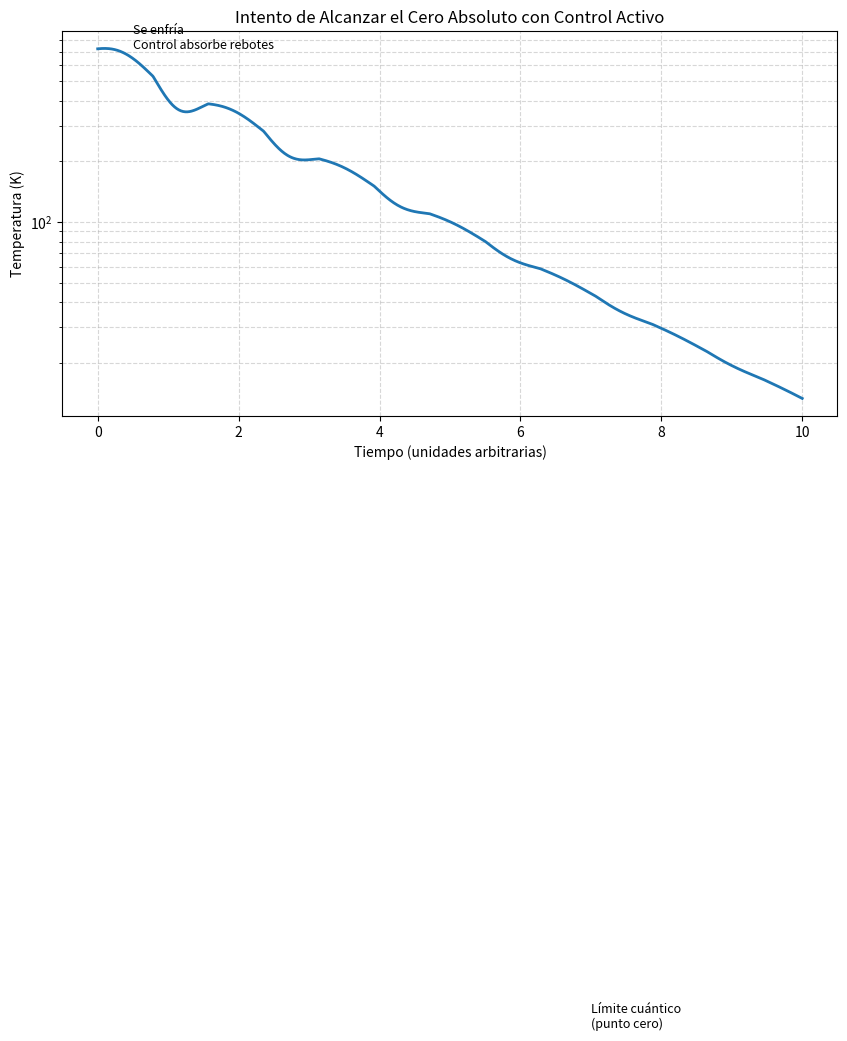

Reproduce this figure in Python.
#!/usr/bin/env python3
# -*- coding: utf-8 -*-
"""
🧊 Cero Absoluto forzado (marco clásico con control activo)
----------------------------------------------------------
- Enfriamiento exponencial natural.
- Rebotes térmicos (reorganización interna del sistema).
- Control activo que intenta "capturar" esos rebotes y drenarlos.
- Límite cuántico final (no podés pasar de ahí sin violar física actual).

[redacted]
"""

import numpy as np
import matplotlib.pyplot as plt

# Constantes físicas
k_B = 1.380649e-23  # Constante de Boltzmann [J/K]

# Parámetros iniciales
E0        = 1e-20     # Energía inicial [J]
alpha     = 0.4       # Enfriamiento base
beta      = 0.3       # Amplitud del rebote interno
omega     = 4.0       # Frecuencia del rebote
gamma     = 0.3       # Amortiguación interna del rebote
control_K = 0.6       # Intensidad del "control activo" (cuánta energía le robamos al rebote)

E_min     = 1e-32     # Límite cuántico residual (energía del punto cero)
n         = 1000

# Eje temporal
t = np.linspace(0, 10, n)

# Energía base que decae
E_base = E0 * np.exp(-alpha * t)

# Rebote térmico interno (lo que vimos antes)
rebote = beta * np.sin(omega * t) * np.exp(-gamma * t)

# Control activo: succiona parte del rebote cuando el rebote es positivo
# Idea física: cuando el sistema intenta oscilar hacia arriba, el control roba esa energía
absorcion_control = control_K * np.clip(rebote, 0, None)

# Energía total = base + rebote - control
E = E_base * (1 + rebote - absorcion_control)

# Nunca bajar del cero cuántico
E = np.maximum(E, E_min)

# Temperatura efectiva
T = E / k_B

# Plot
plt.figure(figsize=(10,5))
plt.plot(t, T, linewidth=2)
plt.title("Intento de Alcanzar el Cero Absoluto con Control Activo")
plt.xlabel("Tiempo (unidades arbitrarias)")
plt.ylabel("Temperatura (K)")
plt.yscale("log")
plt.grid(True, which="both", ls="--", alpha=0.5)
plt.text(0.5, T[0], "Se enfría\nControl absorbe rebotes", fontsize=9)
plt.text(7, 1e-2, "Límite cuántico\n(punto cero)", fontsize=9)
plt.show()

print(f"Temperatura final simulada: {T[-1]:.5e} K")
print("→ El control activo captura los picos, pero la curva sigue sin tocar 0 K exacto.")
